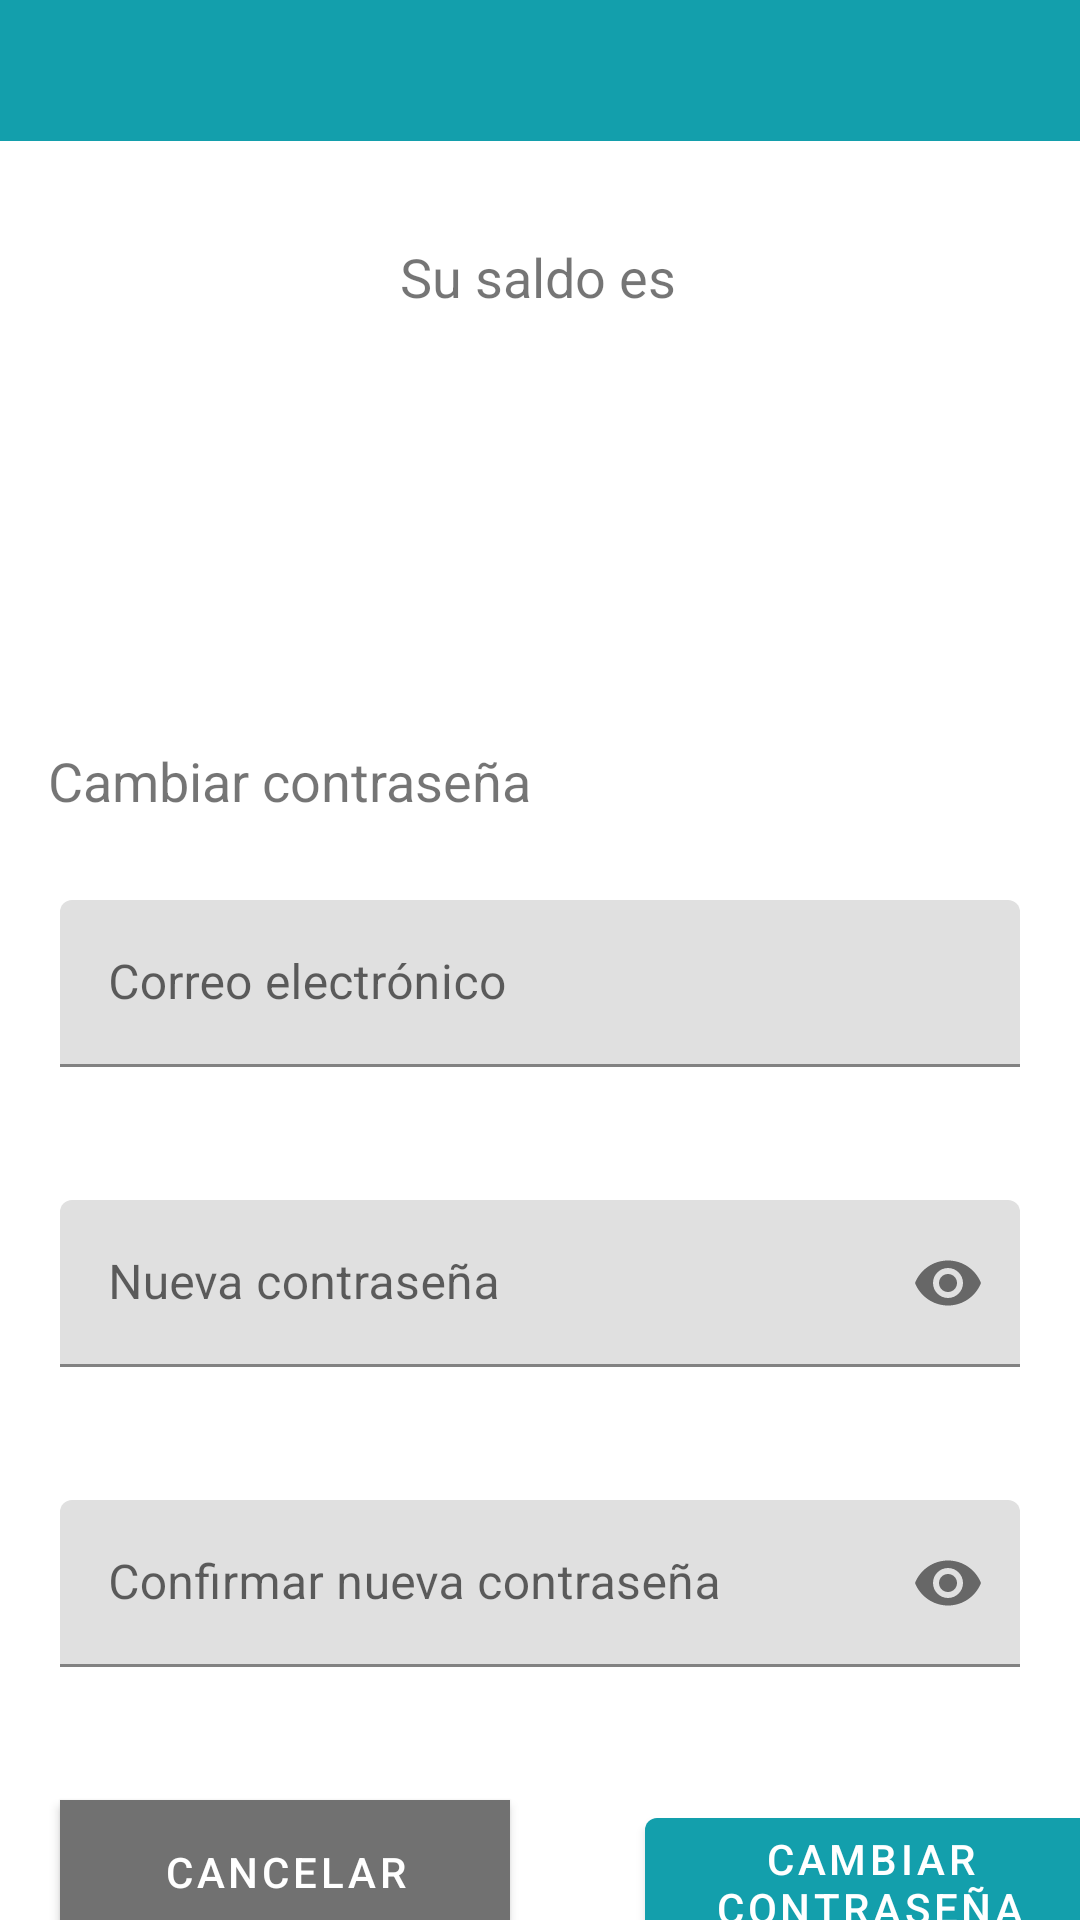

Here is an Android app screen rendered from its layout file. Give the layout XML and the strings, colors and styles it references.
<!-- AndroidManifest.xml: application theme Theme.WpossBank -->
<!-- res/layout/activity_correspondentbalance.xml -->
<?xml version="1.0" encoding="utf-8"?>
<androidx.drawerlayout.widget.DrawerLayout xmlns:android="http://schemas.android.com/apk/res/android"
    xmlns:app="http://schemas.android.com/apk/res-auto"
    xmlns:tools="http://schemas.android.com/tools"
    android:layout_width="match_parent"
    android:layout_height="match_parent"
    tools:context=".views.correspondentbalance"
    android:id="@+id/layout_drawer">


    <LinearLayout
        android:layout_width="match_parent"
        android:layout_height="wrap_content"
        tools:ignore="MissingConstraints">
        <include layout="@layout/toolbar"></include>
    </LinearLayout>



    <androidx.constraintlayout.widget.ConstraintLayout
        android:layout_width="match_parent"
        android:layout_height="wrap_content">

    <TextView
        android:id="@+id/textView3"
        android:layout_width="wrap_content"
        android:layout_height="wrap_content"
        android:layout_marginTop="248dp"
        android:text="@string/str_correspondentbalancebtn"
        android:textSize="18sp"
        app:layout_constraintEnd_toEndOf="parent"
        app:layout_constraintHorizontal_bias="0.08"
        app:layout_constraintStart_toStartOf="parent"
        app:layout_constraintTop_toTopOf="parent" />

    <com.google.android.material.textfield.TextInputLayout

        android:layout_width="match_parent"
        android:layout_height="wrap_content"
        android:layout_marginStart="20dp"
        android:layout_marginLeft="20dp"
        android:layout_marginTop="300dp"
        android:layout_marginEnd="20dp"
        android:layout_marginRight="20dp"
        app:layout_constraintEnd_toEndOf="parent"
        app:layout_constraintStart_toStartOf="parent"
        app:layout_constraintTop_toTopOf="parent">

        <com.google.android.material.textfield.TextInputEditText
            android:id="@+id/txt_correspondentbalanceemail"
            android:layout_width="match_parent"
            android:layout_height="wrap_content"
            android:hint="@string/str_correspondentbalanceemail"
            android:inputType="textEmailAddress">

        </com.google.android.material.textfield.TextInputEditText>
    </com.google.android.material.textfield.TextInputLayout>

    <com.google.android.material.textfield.TextInputLayout

        android:layout_width="match_parent"
        android:layout_height="wrap_content"
        android:layout_marginStart="20dp"
        android:layout_marginLeft="20dp"
        android:layout_marginTop="400dp"
        android:layout_marginEnd="20dp"
        android:layout_marginRight="20dp"
        app:layout_constraintEnd_toEndOf="parent"
        app:endIconMode="password_toggle"

        app:layout_constraintStart_toStartOf="parent"
        app:layout_constraintTop_toTopOf="parent">

        <com.google.android.material.textfield.TextInputEditText
            android:id="@+id/txt_correspondentbalancepassword"
            android:layout_width="match_parent"
            android:layout_height="wrap_content"
            android:hint="@string/str_correspondentbalancepassword"
            android:inputType="numberPassword">

        </com.google.android.material.textfield.TextInputEditText>
    </com.google.android.material.textfield.TextInputLayout>


    <com.google.android.material.textfield.TextInputLayout

        android:layout_width="match_parent"
        android:layout_height="wrap_content"
        android:layout_marginStart="20dp"
        android:layout_marginLeft="20dp"
        android:layout_marginTop="500dp"
        android:layout_marginEnd="20dp"
        android:layout_marginRight="20dp"
        app:endIconMode="password_toggle"
        app:layout_constraintEnd_toEndOf="parent"
        app:layout_constraintStart_toStartOf="parent"
        app:layout_constraintTop_toTopOf="parent">

        <com.google.android.material.textfield.TextInputEditText
            android:id="@+id/txt_correspondentbalancepasswordrepat"
            android:layout_width="match_parent"
            android:layout_height="wrap_content"
            android:hint="@string/str_correspondentbalancepasswordrepeat"
            android:inputType="numberPassword">

        </com.google.android.material.textfield.TextInputEditText>
    </com.google.android.material.textfield.TextInputLayout>


        <com.google.android.material.button.MaterialButton
            style="@style/TextAppearance.MaterialComponents.Button"
            android:layout_width="150dp"
            android:layout_height="wrap_content"
            android:layout_marginStart="20dp"
            android:layout_marginLeft="40dp"
            android:layout_marginTop="600dp"
            android:background="@color/gray_200"
            android:onClick="cancel"
            android:text="@string/str_dialogcancel"
            android:textColor="@color/white"
            app:backgroundTint="@color/gray_200"
            app:layout_constraintStart_toStartOf="parent"
            app:layout_constraintTop_toTopOf="parent"
            tools:ignore="MissingConstraints">

        </com.google.android.material.button.MaterialButton>

        <com.google.android.material.button.MaterialButton
            style="@style/TextAppearance.MaterialComponents.Button"
            android:layout_width="150dp"
            android:layout_height="wrap_content"
            android:layout_marginStart="240dp"
            android:layout_marginLeft="250dp"
            android:layout_marginTop="600dp"
            android:layout_marginEnd="20dp"
            android:layout_marginRight="20dp"
            android:onClick="updatePassword"
            android:text="@string/str_correspondentbalancebtn"
            android:textColor="@color/white"
            app:layout_constraintEnd_toEndOf="parent"
            app:layout_constraintStart_toStartOf="parent"
            app:layout_constraintTop_toTopOf="parent">

        </com.google.android.material.button.MaterialButton>

    <TextView
        android:id="@+id/textView4"
        android:layout_width="wrap_content"
        android:layout_height="wrap_content"
        android:layout_marginTop="80dp"
        android:text="@string/str_correspondentbalancetext"
        android:textSize="18sp"
        app:layout_constraintEnd_toEndOf="parent"
        app:layout_constraintHorizontal_bias="0.498"
        app:layout_constraintStart_toStartOf="parent"
        app:layout_constraintTop_toTopOf="parent" />

    <TextView
        android:id="@+id/tv_correspondentbalancevalue"
        android:layout_width="wrap_content"
        android:layout_height="wrap_content"
        android:layout_marginTop="64dp"
        android:gravity="center"
        android:textSize="24sp"
        app:layout_constraintEnd_toEndOf="parent"
        app:layout_constraintHorizontal_bias="0.498"
        app:layout_constraintStart_toStartOf="parent"
        app:layout_constraintTop_toBottomOf="@+id/textView4" />
    </androidx.constraintlayout.widget.ConstraintLayout>

</androidx.drawerlayout.widget.DrawerLayout>
<!-- res/layout/toolbar.xml (included above) -->
<?xml version="1.0" encoding="utf-8"?>
<LinearLayout xmlns:android="http://schemas.android.com/apk/res/android"
    xmlns:app="http://schemas.android.com/apk/res-auto"
    android:id="@+id/toolbar"
    android:layout_width="match_parent"
    android:layout_height="wrap_content"
    android:background="@color/blue_100"
    app:titleTextColor="@color/white">
    <RelativeLayout
        android:layout_width="match_parent"
        android:layout_height="wrap_content"
        android:padding="10dp">

        <TextView
            android:id="@+id/tb_title"
            android:layout_width="match_parent"
            android:layout_height="wrap_content"
            android:gravity="center"
            android:textColor="@color/white"
            android:textSize="20dp">

        </TextView>

    </RelativeLayout>

</LinearLayout>
<!-- resources referenced by this layout -->
<resources>
  <color name="blue_100">#139fac</color>
  <color name="gray_200">#717171</color>
  <color name="white">#FFFFFFFF</color>
  <string name="str_correspondentbalancebtn">Cambiar contraseña</string>
  <string name="str_correspondentbalanceemail">Correo electrónico</string>
  <string name="str_correspondentbalancepassword">Nueva contraseña</string>
  <string name="str_correspondentbalancepasswordrepeat">Confirmar nueva contraseña</string>
  <string name="str_correspondentbalancetext">Su saldo es</string>
  <string name="str_dialogcancel">Cancelar</string>
  <style name="Theme.WpossBank" parent="Theme.MaterialComponents.Light.NoActionBar">
          
          <item name="colorPrimary">@color/blue_100</item>
          <item name="colorPrimaryVariant">@color/blue_200</item>
          <item name="colorOnPrimary">@color/white</item>
          
          <item name="colorSecondary">@color/teal_200</item>
          <item name="colorSecondaryVariant">@color/teal_700</item>
          <item name="colorOnSecondary">@color/black</item>
          
          <item name="android:statusBarColor" tools:targetApi="l">?attr/colorPrimaryVariant</item>
          
      </style>
  <color name="blue_200">#C1139FAC</color>
  <color name="teal_200">#FF03DAC5</color>
  <color name="teal_700">#FF018786</color>
  <color name="black">#FF000000</color>
</resources>
